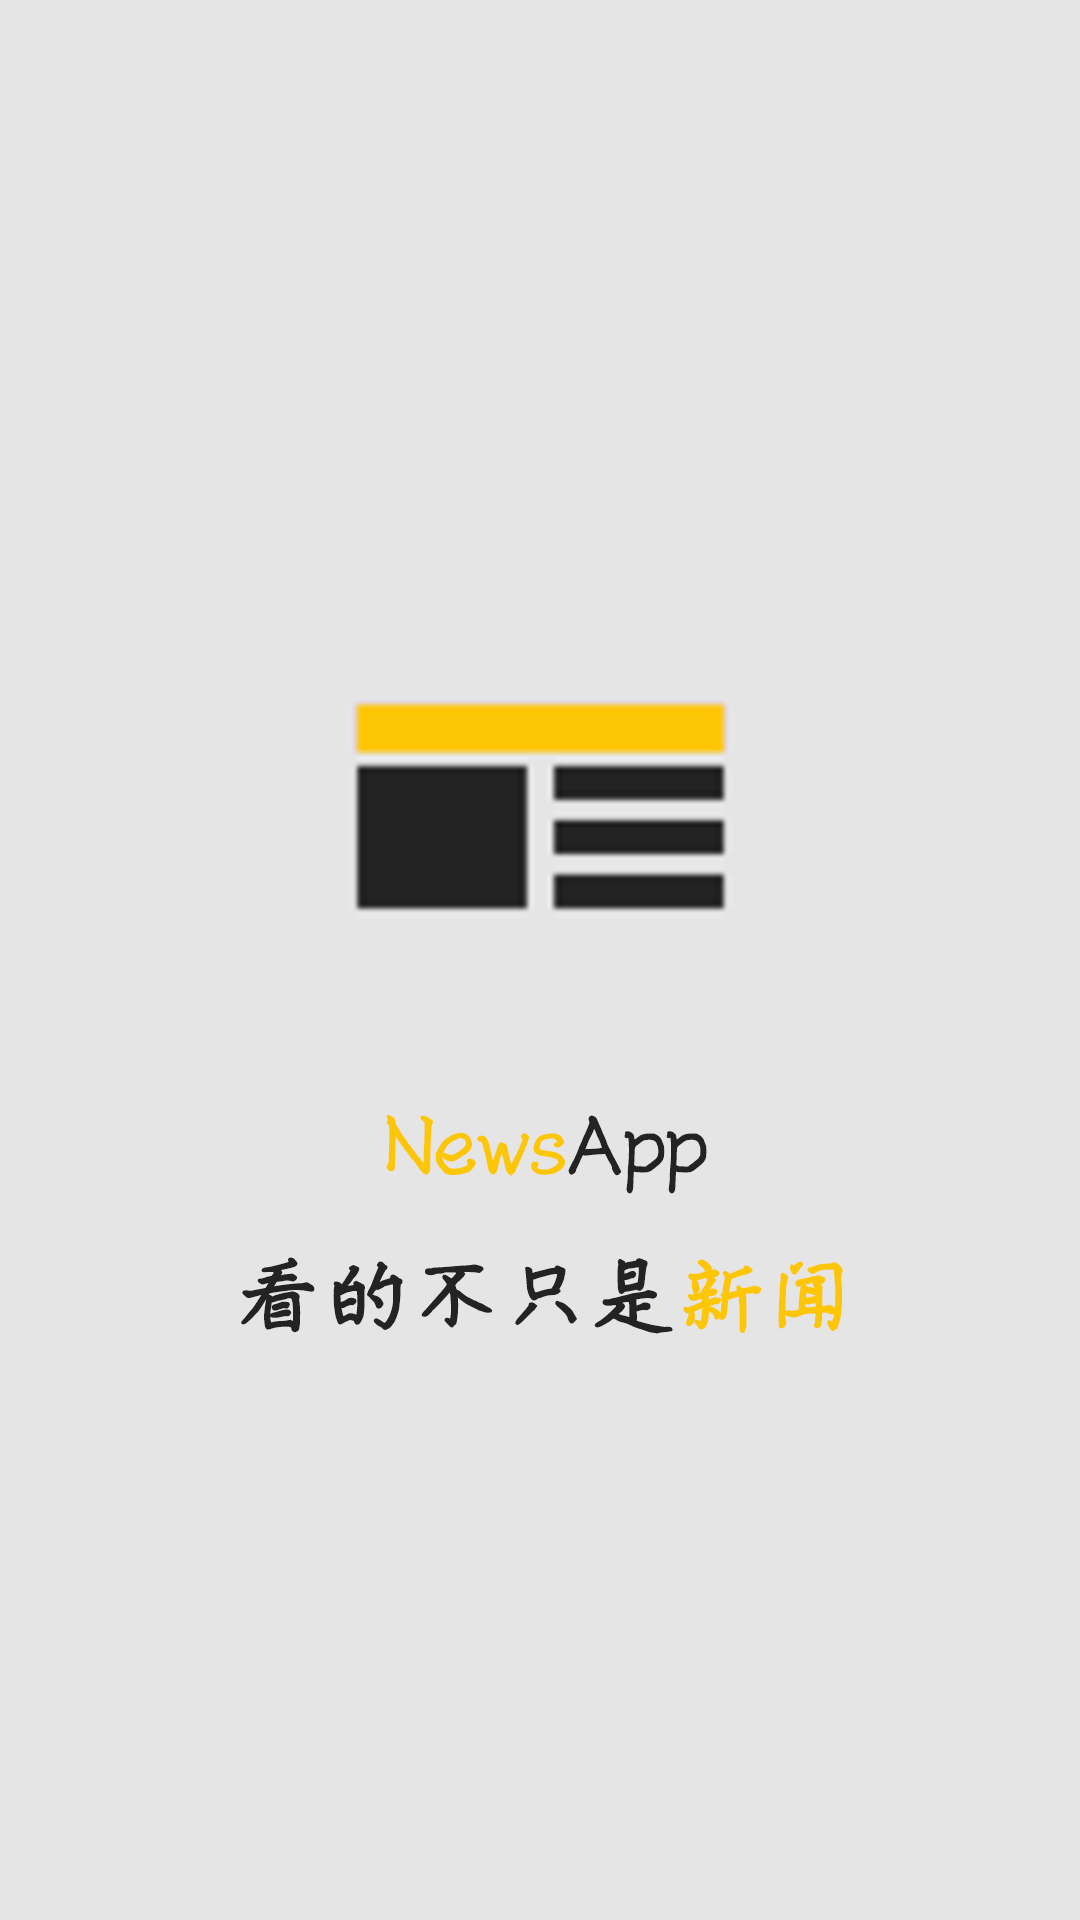

The Android layout XML behind this screen, and the referenced resources:
<!-- AndroidManifest.xml: application theme Theme.AppCompat.Light.NoActionBar -->
<!-- res/layout/activity_splash.xml -->
<?xml version="1.0" encoding="utf-8"?>
<android.support.constraint.ConstraintLayout xmlns:android="http://schemas.android.com/apk/res/android"
    xmlns:app="http://schemas.android.com/apk/res-auto"
    xmlns:tools="http://schemas.android.com/tools"
    android:layout_width="match_parent"
    android:layout_height="match_parent"
    tools:context=".SplashActivity">

    <ImageView
        android:id="@+id/imageView"
        android:layout_width="wrap_content"
        android:layout_height="wrap_content"
        android:scaleType="fitXY"
        app:layout_constraintBottom_toBottomOf="parent"
        app:layout_constraintEnd_toEndOf="parent"
        app:layout_constraintStart_toStartOf="parent"
        app:layout_constraintTop_toTopOf="parent"
        app:srcCompat="@mipmap/splash" />

</android.support.constraint.ConstraintLayout>
<!-- resources referenced by this layout -->
<resources>
  <!-- mipmap splash: jpg bitmap (mipmap-xxhdpi, 89078 bytes) -->
</resources>
